Run: headless pygame with SDL's dummy video driver; simulated clock (each Clock.tick advances the game by its frame time, no real sleeping); random seed 0; keys injected as events and as key.get_pressed() state; mouse plan: one left click at the window centre at the start of phase 2, then a move to the lower-right quarter at the start of phase 3.
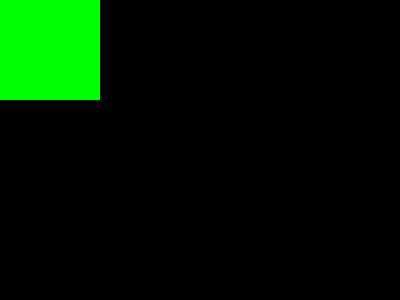
Frame 1 of 4 · flips 1–60 · no input
Frame 2 of 4 · flips 61–180 · clicked the window centre · tapped SPACE, RETURN · held RIGHT (→), D · screen unchanged from frame 1, image omitted
Frame 3 of 4 · flips 181–300 · moved the mouse to the lower-right quarter · held DOWN (↓), S · screen unchanged from frame 2, image omitted
Frame 4 of 4 · flips 301–420 · held LEFT (←), A, UP (↑), W · screen unchanged from frame 3, image omitted

The pygame program that drew these frames:

import pygame

size = width, height = 400, 300
screen = pygame.display.set_mode(size)
screen2 = pygame.Surface((100, 100))
FPS = 60
clock = pygame.time.Clock()

# создаем дополнительную поверхность с зеленым квадратом
screen.fill(pygame.Color('black'))
pygame.draw.rect(screen2, (0, 255, 0), ((0, 0), (100, 100)))
r = screen.blit(screen2, (0, 0))

x_top_square, y_top_square = 0, 0  # координаты верхнего левого угла квадрата (доп. поверхности)
x, y = 0, 0
running = True
dragging = False
while running:
    for event in pygame.event.get():
        if event.type == pygame.QUIT:
            running = False
        if event.type == pygame.MOUSEBUTTONDOWN:
            x_click, y_click = event.pos
            x = x_click - x_top_square
            y = y_click - y_top_square
            if 0 <= x <= 100 and 0 <= y <= 100:
                print('xa', dragging, x, x_top_square, x_click)
                dragging = True
            else:
                print('xa-xa', x, x_top_square, x_click)
        if event.type == pygame.MOUSEBUTTONUP:
            if dragging:
                x_click, y_click = event.pos
                x_top_square, y_top_square = x_click - x, y_click - y
                dragging = False
                x, y = 0, 0
        if event.type == pygame.MOUSEMOTION:
            if dragging and 0 <= x <= 100 and 0 <= y <= 100:
                x_click, y_click = event.pos
                x_top_square, y_top_square = x_click - x, y_click - y

    if dragging:
        # стираем все что было и рисуем новую screen2
        screen.fill(pygame.Color('black'))
        r = screen.blit(screen2, (x_top_square, y_top_square))
        #print(r)

    pygame.display.flip()
    clock.tick(FPS)
pygame.quit()
